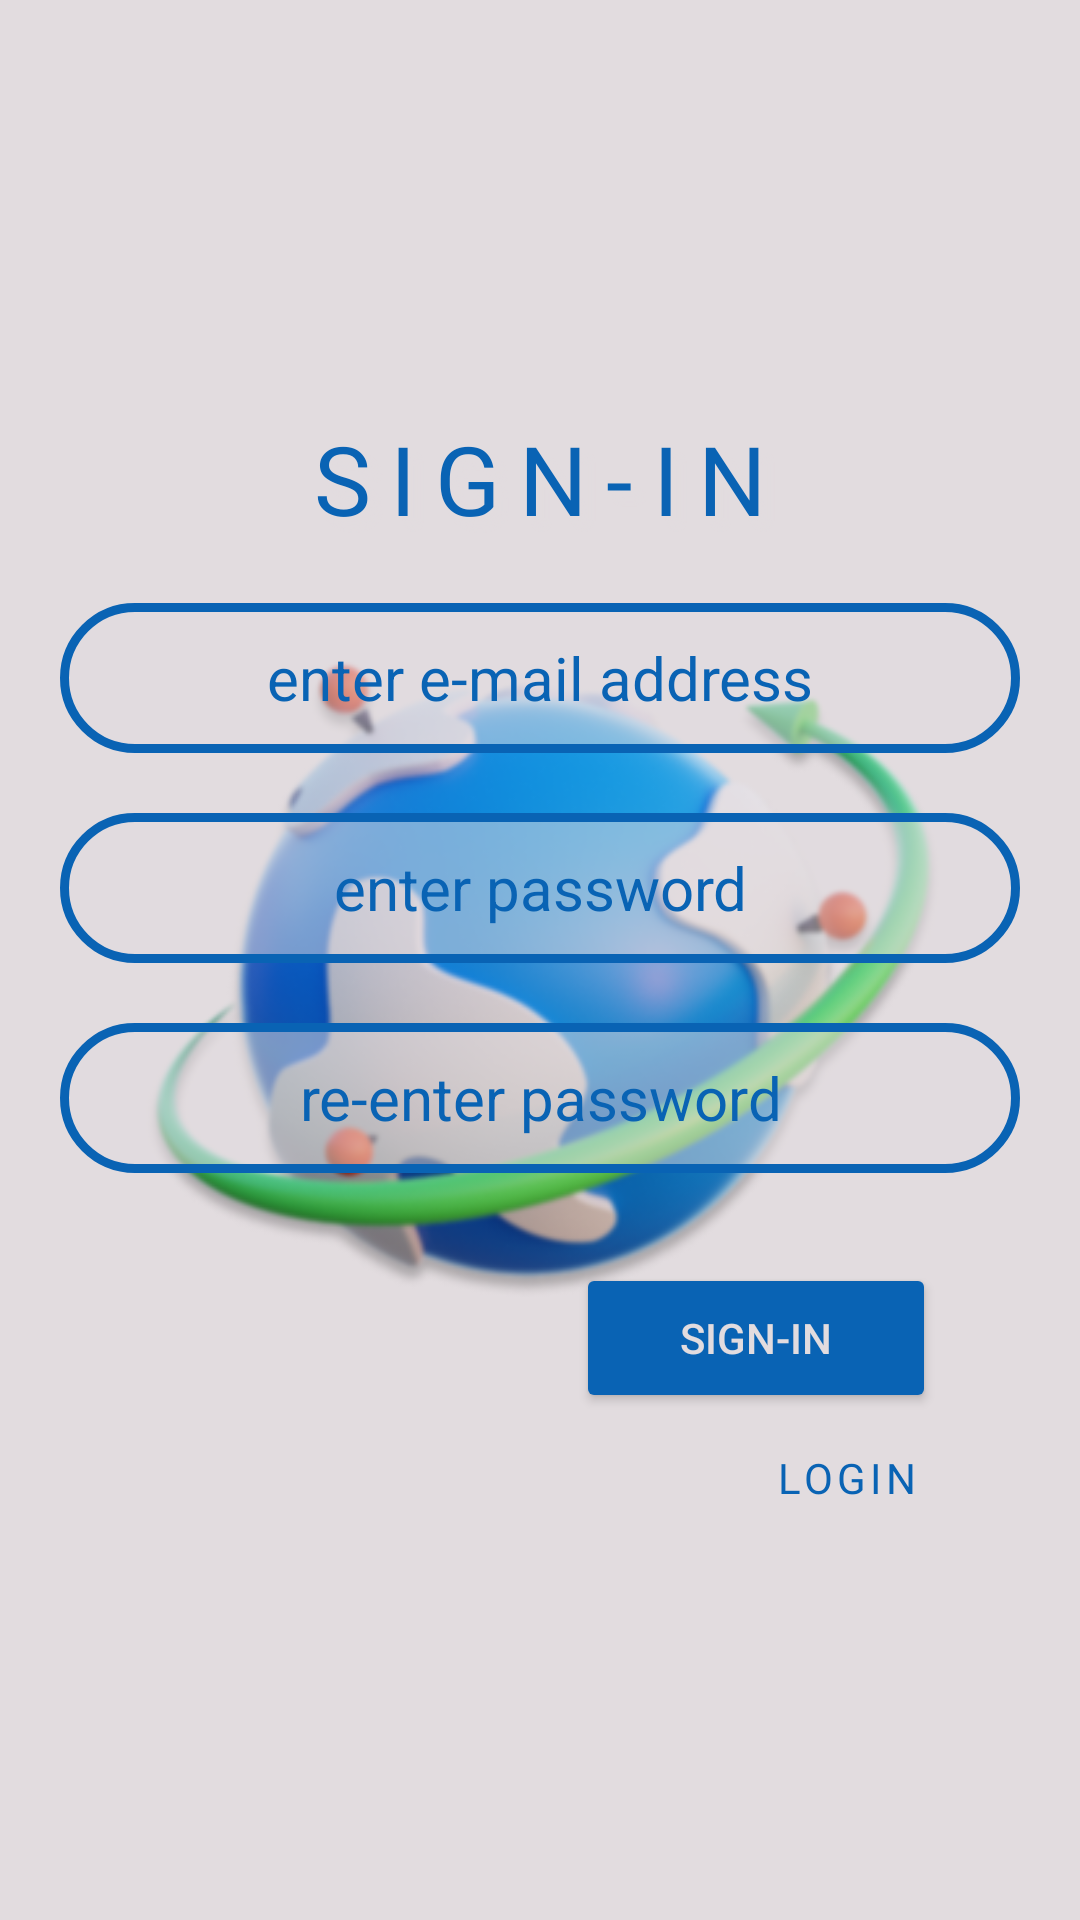

Produce the Android XML layout that renders to this screen, including the resource entries it uses.
<!-- AndroidManifest.xml: application theme Theme.PersonalNotes -->
<!-- res/layout/activity_signup.xml -->
<?xml version="1.0" encoding="utf-8"?>
<RelativeLayout xmlns:android="http://schemas.android.com/apk/res/android"
    xmlns:app="http://schemas.android.com/apk/res-auto"
    xmlns:tools="http://schemas.android.com/tools"
    android:layout_width="match_parent"
    android:layout_height="match_parent"
    android:background="@drawable/signin"
    tools:context=".signup">
    <LinearLayout
        android:layout_width="match_parent"
        android:layout_height="wrap_content"
        android:layout_centerHorizontal="true"
        android:layout_centerVertical="true"
        android:orientation="vertical">

        <TextView
            android:id="@+id/sign_txt"
            android:layout_width="wrap_content"
            android:layout_height="wrap_content"
            android:text="SIGN-IN"
            android:fontFamily="@font/jost_medium"
            android:letterSpacing="0.2"
            android:textSize="32sp"
            android:textColor="@color/primary"
            android:layout_gravity="center"
            android:shadowColor="@color/primary_shade"
            android:shadowDx="10"
            android:shadowDy="10"
            android:shadowRadius="5"/>

        <EditText
            android:id="@+id/sign_mail"
            android:layout_width="320dp"
            android:layout_height="50dp"
            android:layout_marginTop="20dp"
            android:hint="enter e-mail address"
            android:inputType="textEmailAddress"
            android:textColor="@color/primary"
            android:textColorHint="@color/primary"
            android:textSize="20sp"
            android:gravity="center"
            android:layout_gravity="center"
            android:background="@drawable/custom_et_white"/>

        <EditText
            android:id="@+id/sign_pass"
            android:layout_width="320dp"
            android:layout_height="50dp"
            android:hint="enter password"
            android:inputType="textPassword"
            android:layout_marginTop="20dp"
            android:textColor="@color/primary"
            android:textColorHint="@color/primary"
            android:textSize="20sp"
            android:gravity="center"
            android:layout_gravity="center"
            android:background="@drawable/custom_et_white"/>

        <EditText
            android:id="@+id/sign_repass"
            android:layout_width="320dp"
            android:layout_height="50dp"
            android:hint="re-enter password"
            android:inputType="textPassword"
            android:layout_marginTop="20dp"
            android:textColor="@color/primary"
            android:textColorHint="@color/primary"
            android:textSize="20sp"
            android:gravity="center"
            android:layout_gravity="center"
            android:background="@drawable/custom_et_white"/>

        <Button
            android:id="@+id/sign_btn"
            android:layout_width="120dp"
            android:layout_height="50dp"
            android:textColor="@color/primary_shade"
            android:layout_marginTop="30dp"
            android:backgroundTint="@color/primary"
            android:layout_gravity="right"
            android:layout_marginRight="48dp"
            android:text="SIGN-IN"/>

        <TextView
            android:layout_width="wrap_content"
            android:layout_height="wrap_content"
            android:id="@+id/sign_to_lgn"
            android:text="LOGIN"
            android:fontFamily="@font/jost_medium"
            android:letterSpacing="0.1"
            android:layout_gravity="right"
            android:layout_marginRight="54dp"
            android:layout_marginTop="12dp"
            android:textColor="@color/primary"/>

    </LinearLayout>

</RelativeLayout>
<!-- resources referenced by this layout -->
<resources>
  <color name="primary">#FF0963B4</color>
  <color name="primary_shade">#FFE2DCDF</color>
  <!-- drawable custom_et_white (drawable) -->
  <?xml version="1.0" encoding="utf-8"?>
  <shape xmlns:android="http://schemas.android.com/apk/res/android"
      android:shape="rectangle"
      android:padding="0dp">
  
      <solid android:color="#80E2DCDF" />
      <corners
          android:bottomRightRadius="40dp"
          android:bottomLeftRadius="40dp"
          android:topLeftRadius="40dp"
          android:topRightRadius="40dp" />
      <stroke android:color="@color/primary" android:width="3dp"/>
  </shape>
  <!-- drawable signin: png bitmap (drawable, 75447 bytes) -->
  <style name="Theme.PersonalNotes" parent="Base.Theme.PersonalNotes" />
  <style name="Base.Theme.PersonalNotes" parent="Theme.Material3.DayNight.NoActionBar">
          
          <item name="colorPrimary">@color/primary</item>
      </style>
</resources>
